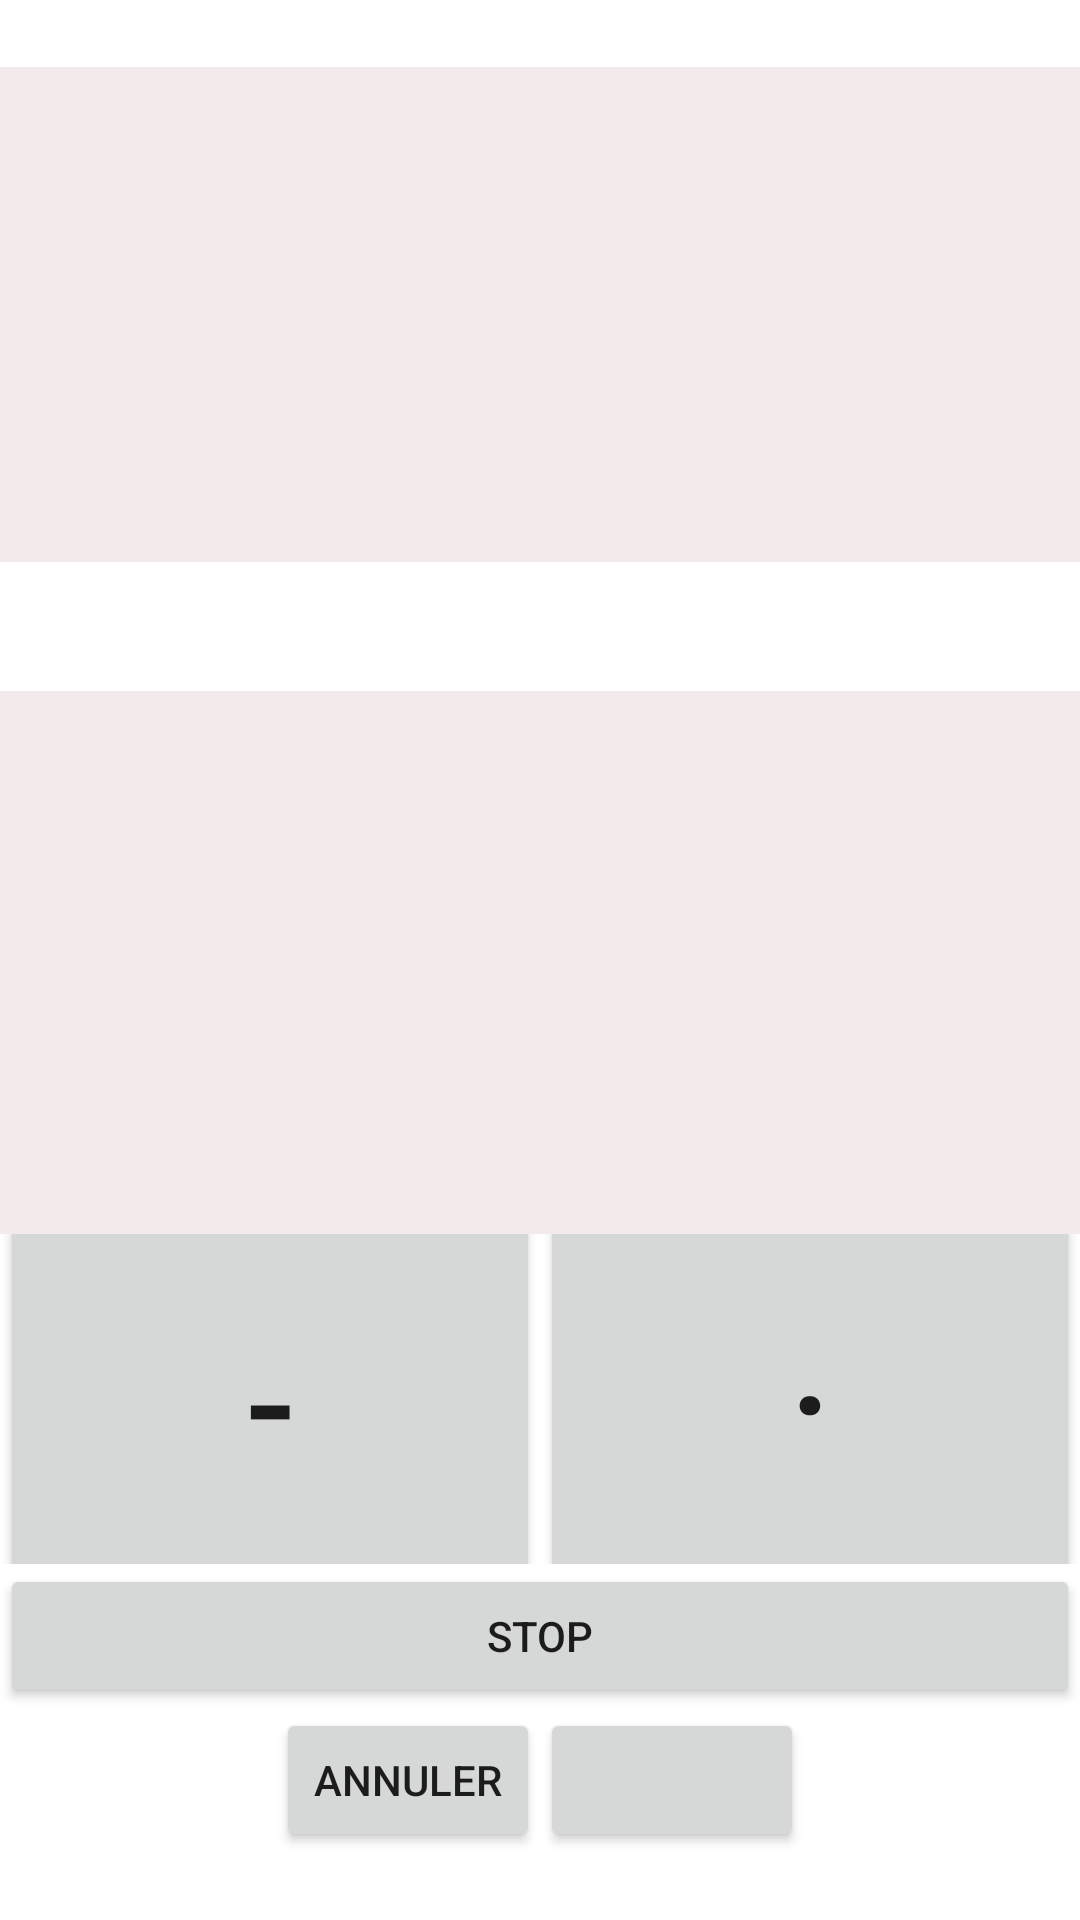

Produce the Android XML layout that renders to this screen, including the resource entries it uses.
<!-- AndroidManifest.xml: application theme Theme.SAM -->
<!-- res/layout/act_morse_braille.xml -->
<?xml version="1.0" encoding="utf-8"?>

<androidx.constraintlayout.widget.ConstraintLayout
    xmlns:android="http://schemas.android.com/apk/res/android"
    xmlns:app="http://schemas.android.com/apk/res-auto"
    android:layout_width="match_parent"
    android:layout_height="match_parent">

    <LinearLayout
        android:layout_width="match_parent"
        android:layout_height="match_parent"
        android:gravity="center"
        android:orientation="vertical">

        <TextView
            android:id="@+id/in_morse_braille"
            android:layout_width="match_parent"
            android:layout_height="165dp"
            android:background="#F3EBEB"
            android:textAllCaps="false"
            android:textColor="#000000"
            android:textSize="30dp"
            android:textColorHighlight="#FFFFFF"
            android:textColorHint="#FFFFFF" />

        <Space
            android:layout_width="match_parent"
            android:layout_height="43dp" />

        <TextView
            android:id="@+id/out_morse_braille"
            android:layout_width="match_parent"
            android:layout_height="181dp"
            android:textColor="#000000"
            android:textSize="30dp"
            android:background="#F3EBEB" />

        <LinearLayout
            android:layout_width="match_parent"
            android:layout_height="110dp"
            android:gravity="center"
            android:orientation="horizontal">

            <Button
                android:id="@+id/traitB"
                android:layout_width="wrap_content"
                android:layout_height="142dp"
                android:layout_weight="1"
                android:text="-"
                android:onClick="click_trait"
                android:textSize="50sp" />

            <Button
                android:id="@+id/pointB"
                android:layout_width="wrap_content"
                android:layout_height="145dp"
                android:layout_weight="1"
                android:text="·"
                android:onClick="click_point"
                android:textSize="50sp" />
        </LinearLayout>

        <Button
            android:id="@+id/stopB"
            android:layout_width="match_parent"
            android:layout_height="wrap_content"
            android:onClick="click_stop"
            android:text="STOP" />

        <LinearLayout
            android:layout_width="wrap_content"
            android:layout_height="wrap_content"
            android:gravity="center"
            android:orientation="horizontal">

            <Button
                android:id="@+id/annulerB"
                android:layout_width="wrap_content"
                android:layout_height="wrap_content"
                android:layout_weight="1"
                android:onClick="click_annuler"
                android:text="Annuler" />

            <Button
                android:id="@+id/recommB"
                android:layout_width="wrap_content"
                android:layout_height="wrap_content"
                android:layout_weight="1"
                android:onClick="click_restart"
                app:icon="@drawable/ic_restart_1" />
        </LinearLayout>

    </LinearLayout>
</androidx.constraintlayout.widget.ConstraintLayout>
<!-- resources referenced by this layout -->
<resources>
  <!-- drawable ic_restart_1 (drawable-anydpi) -->
  <vector xmlns:android="http://schemas.android.com/apk/res/android"
      android:width="24dp"
      android:height="24dp"
      android:viewportWidth="24"
      android:viewportHeight="24"
      android:tint="#333333"
      android:alpha="0.6">
    <path
        android:fillColor="@android:color/white"
        android:pathData="M17.65,6.35C16.2,4.9 14.21,4 12,4c-4.42,0 -7.99,3.58 -7.99,8s3.57,8 7.99,8c3.73,0 6.84,-2.55 7.73,-6h-2.08c-0.82,2.33 -3.04,4 -5.65,4 -3.31,0 -6,-2.69 -6,-6s2.69,-6 6,-6c1.66,0 3.14,0.69 4.22,1.78L13,11h7V4l-2.35,2.35z"/>
  </vector>
  <style name="Theme.SAM" parent="Theme.MaterialComponents.DayNight.DarkActionBar">
          
          <item name="colorPrimary">@color/purple_500</item>
          <item name="colorPrimaryVariant">@color/purple_700</item>
          <item name="colorOnPrimary">@color/white</item>
          
          <item name="colorSecondary">@color/teal_200</item>
          <item name="colorSecondaryVariant">@color/teal_700</item>
          <item name="colorOnSecondary">@color/black</item>
          
          <item name="android:statusBarColor" tools:targetApi="l">?attr/colorPrimaryVariant</item>
          
      </style>
  <color name="purple_500">#FF6200EE</color>
  <color name="purple_700">#FF3700B3</color>
  <color name="white">#FFFFFFFF</color>
  <color name="teal_200">#FF03DAC5</color>
  <color name="teal_700">#FF018786</color>
  <color name="black">#FF000000</color>
</resources>
